Image classification data set "banana_split" (vignesh-tck/tree-species-ml on GitHub). Class labels (2): healthy, unhealthy.

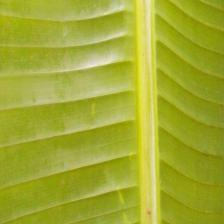
Label: healthy

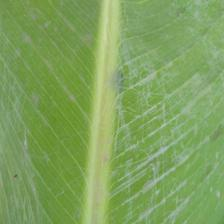
Label: healthy

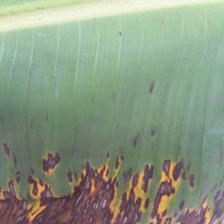
Label: unhealthy

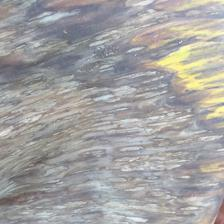
Label: unhealthy

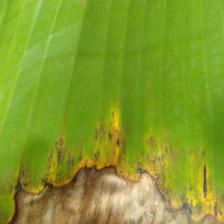
Label: unhealthy

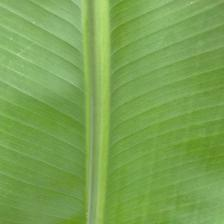
Label: healthy
